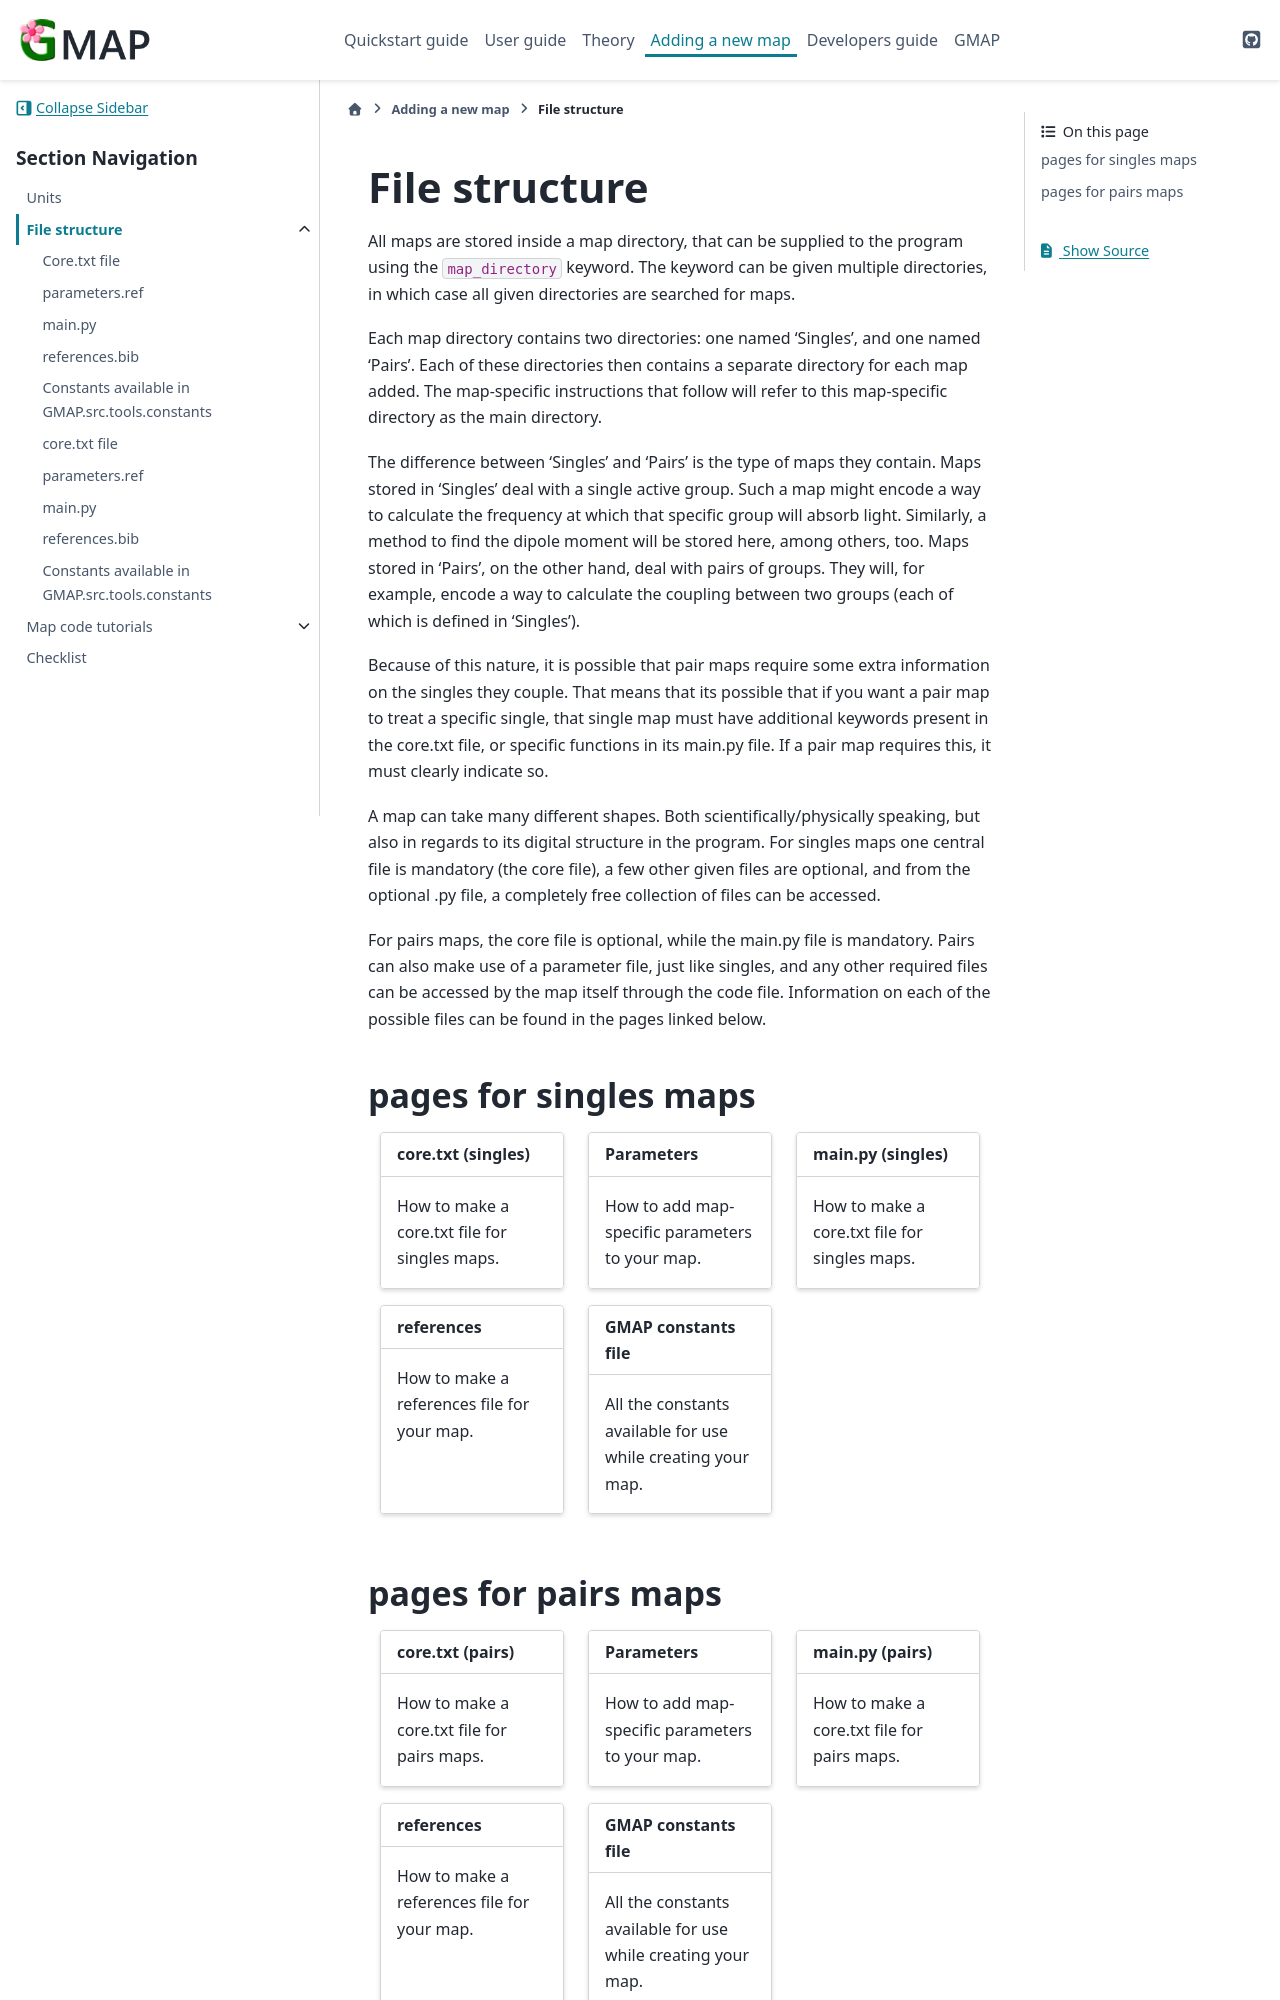

repository: Kimvana/GMAP · page: Adding_a_new_map/File_structure/index.html · generator: sphinx

##############
File structure
##############

All maps are stored inside a map directory, that can be supplied to
the program using the ``map_directory`` keyword. The keyword can be given
multiple directories, in which case all given directories are searched for
maps.

Each map directory contains two directories: one named 'Singles', and one
named 'Pairs'. Each of these directories then contains a separate directory
for each map added. The map-specific instructions that follow will refer to
this map-specific directory as the main directory.

The difference between 'Singles' and 'Pairs' is the type of maps they contain.
Maps stored in 'Singles' deal with a single active group. Such a map might
encode a way to calculate the frequency at which that specific group will
absorb light. Similarly, a method to find the dipole moment will be stored
here, among others, too. Maps stored in 'Pairs', on the other hand, deal
with pairs of groups. They will, for example, encode a way to calculate the
coupling between two groups (each of which is defined in 'Singles').

Because of this nature, it is possible that pair maps require some extra information on the singles they couple. That means that its possible that if you want a pair map to treat a specific single, that single map must have additional keywords present in the core.txt file, or specific functions in its main.py file. If a pair map requires this, it must clearly indicate so.

A map can take many different shapes. Both scientifically/physically speaking,
but also in regards to its digital structure in the program. For singles maps one central file is mandatory (the core file), a few other given files are optional, and from the optional .py file, a completely free collection of files can be accessed. 

For pairs maps, the core file is optional, while the main.py file is mandatory. Pairs can also make use of a parameter file, just like singles, and any other required files can be accessed by the map itself through the code file. Information on each of the possible files can be found in the pages linked below.


***************************************
pages for singles maps
***************************************

.. grid:: 1 2 2 3

    .. grid-item-card::
        :margin: 0 3 0 0
        :link: single_core
        :link-type: doc

        **core.txt (singles)**
        ^^^^^^^^^^^^^^^^
        How to make a core.txt file for singles maps.

    .. grid-item-card::
        :margin: 0 3 0 0
        :link: parameters
        :link-type: doc

        **Parameters**
        ^^^^^^^^^^^^^^
        How to add map-specific parameters to your map.
    
    .. grid-item-card::
        :margin: 0 3 0 0
        :link: single_main_py
        :link-type: doc

        **main.py (singles)**
        ^^^^^^^^^^^^^^^^^^^^^^^^^
        How to make a core.txt file for singles maps.
    
    .. grid-item-card::
        :margin: 0 3 0 0
        :link: references_bib
        :link-type: doc

        **references**
        ^^^^^^^^^^^^^^^^^^^^^^^^^
        How to make a references file for your map.
    
    
    .. grid-item-card::
        :margin: 0 3 0 0
        :link: GMAPconstants
        :link-type: doc

        **GMAP constants file**
        ^^^^^^^^^^^^^^^^^^^^^^^^^
        All the constants available for use while creating your map.
